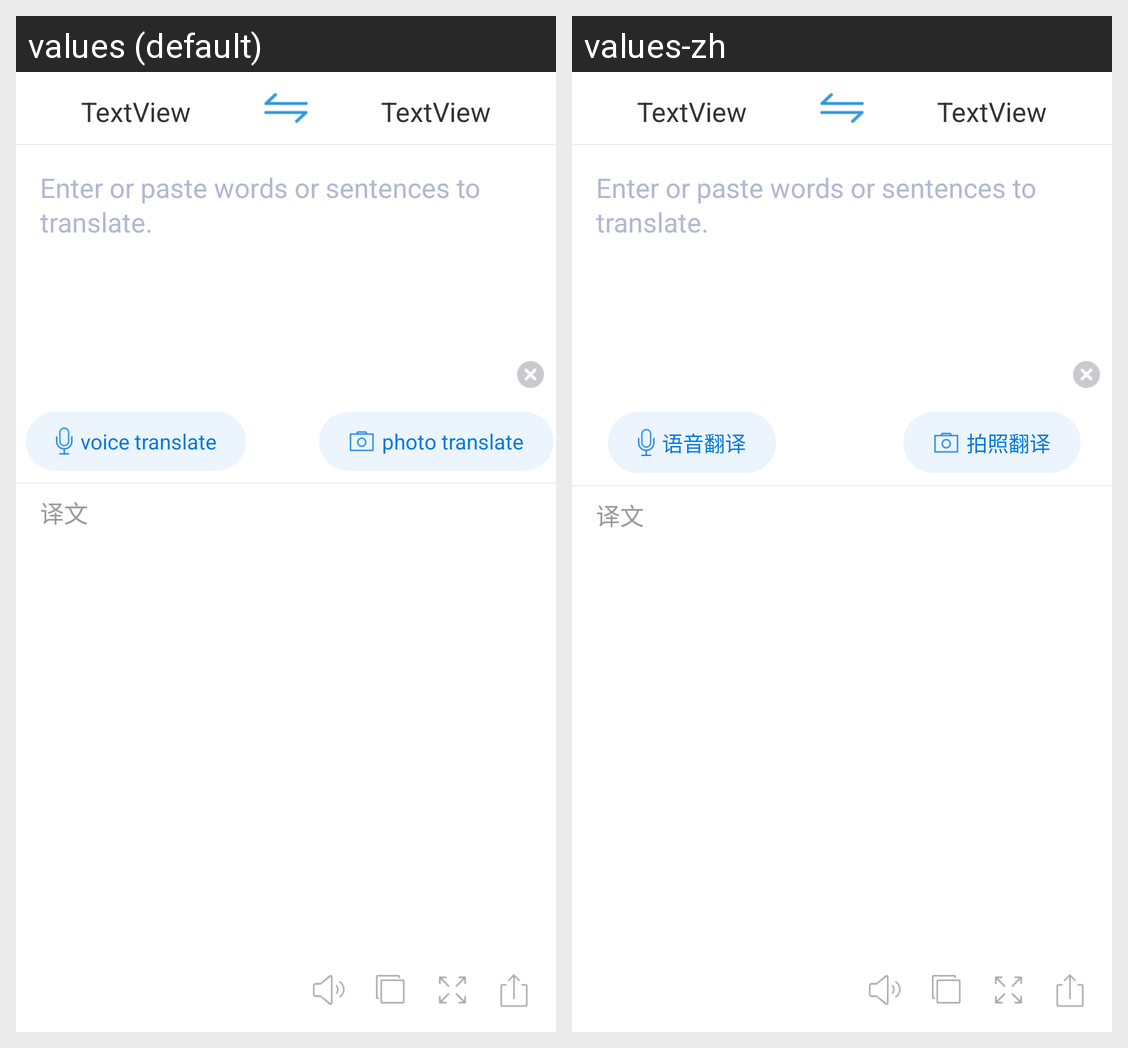

Translations of the strings shown on this Android screen, per locale in the grid:
Android screen res/layout/fragment_translate.xml rendered under 2 locales, left to right: values (default), values-zh. Device: Nexus 5 (rendered at 1080×1920; each locale shown at half size, 540×960, under a caption strip naming it); theme AppTheme.
Strings drawn on this screen, with the default value and each locale's value (text and hints the layout hard-codes, and strings that could not be matched under every locale, appear in the picture but are not listed):

translationEditHint
  values: Enter or paste words or sentences to translate.
  values-zh: Enter or paste words or sentences to translate.  [not translated; the default value is used]

translateVoice
  values: voice translate
  values-zh: 语音翻译

translatePhoto
  values: photo translate
  values-zh: 拍照翻译

translationResultTitle
  values: 译文
  values-zh: 译文  [not translated; the default value is used]
